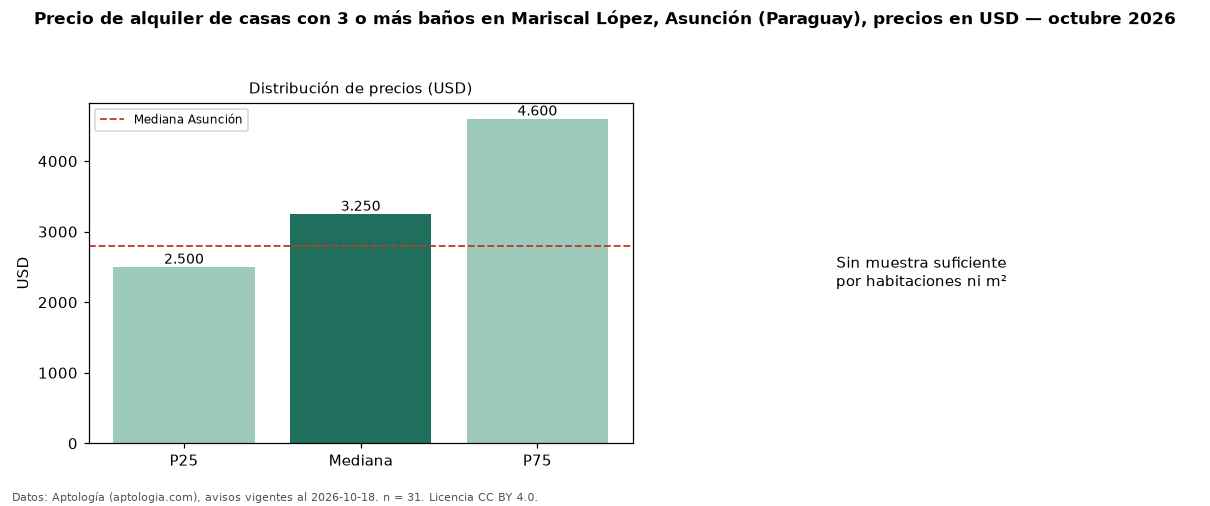

The data file committed next to this chart (first rows):
seccion, metrica, valor, moneda, n
filtro, ban3, con 3 o más baños, , 31
precio, p25, 2500, USD, 31
precio, mediana, 3250, USD, 31
precio, p75, 4600, USD, 31
precio, minimo, 1300, USD, 31
precio, maximo, 6500, USD, 31
banos, mediana_banos, 3.0, , 
habitaciones, 3+, 3250, USD, 31
ciudad, mediana_ciudad_referencia, 2800, USD, 
ciudad, mediana_m2_ciudad, 7.11, USD, 
fuente, fecha_datos, 2026-10-18, , 
fuente, atribucion, https://www.aptologia.com/py/alquiler/as…, , 
fuente, licencia, CC BY 4.0, , 
